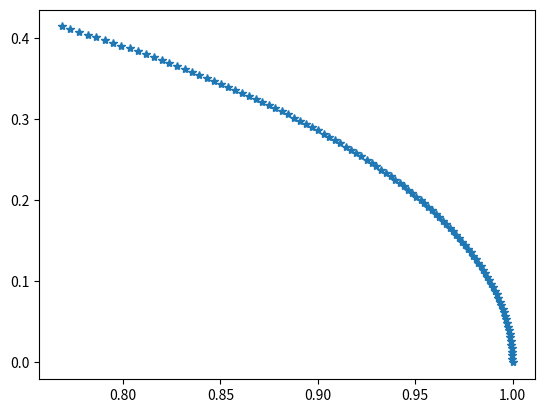

Write Python code to recreate this figure.
import numpy as np
import matplotlib.pyplot as plt
from math import *

def change_to_rect(polar):
    return [[r*cos(angle),r*sin(angle)] for r,angle in polar]
def change_to_polar(rect):
    return [[sqrt(x**2 + y**2),atan(y/x)] for x,y in rect]
r0 = 1
g = 9.8
dt = 0.001
rf = 0.874
def fun_d2f(r):
    return 0.5*g/r**3 - 3*g
r = r0
dr = 0
radius =[]
while r>rf:
    r += dr*dt
    radius.append(r)
    dr += fun_d2f(r)*dt
angle = []
a = 0.0
for i in radius:
    angle.append(a)
    a += (sqrt(2*g)/i**2)*dt
data = zip(radius,angle)

x,y = zip(*change_to_rect(data))

plt.plot(x,y,"*")
plt.show()
